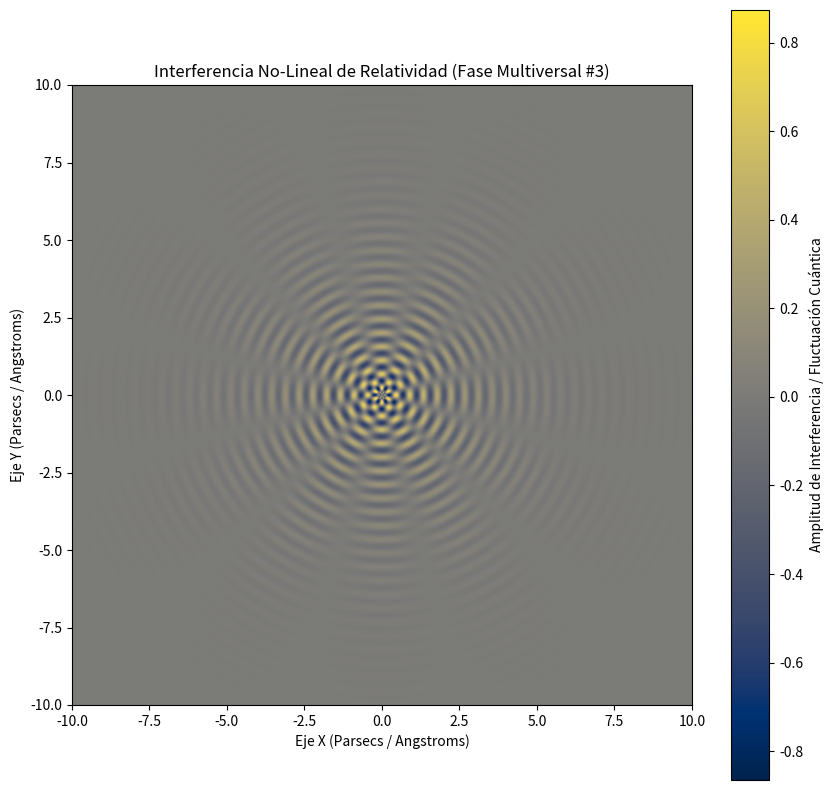

The matplotlib source for this figure:
%matplotlib inline
# Simulación Multiversal: Relatividad - Variante 3
import numpy as np
import matplotlib.pyplot as plt

# Parámetros Físicos No-Lineales
omega_1 = 14.155
omega_2 = 5.952
lambda_decay = 0.532
phase_shift = 1.375

x = np.linspace(-10, 10, 800)
y = np.linspace(-10, 10, 800)
X, Y = np.meshgrid(x, y)

# Dinámica de Fluidos / Campos Tensor-Escalares (Fase Multiversal)
R = np.sqrt(X**2 + Y**2) + 1e-5
Z = (np.sin(omega_1 * R + phase_shift) * np.cos(omega_2 * np.arctan2(Y, X))) * np.exp(-lambda_decay * R)

plt.figure(figsize=(10, 10))
plt.imshow(Z, cmap='cividis', extent=[-10, 10, -10, 10], origin='lower')
plt.colorbar(label='Amplitud de Interferencia / Fluctuación Cuántica')
plt.title(r'Interferencia No-Lineal de Relatividad (Fase Multiversal #3)')
plt.xlabel('Eje X (Parsecs / Angstroms)')
plt.ylabel('Eje Y (Parsecs / Angstroms)')
plt.show()
